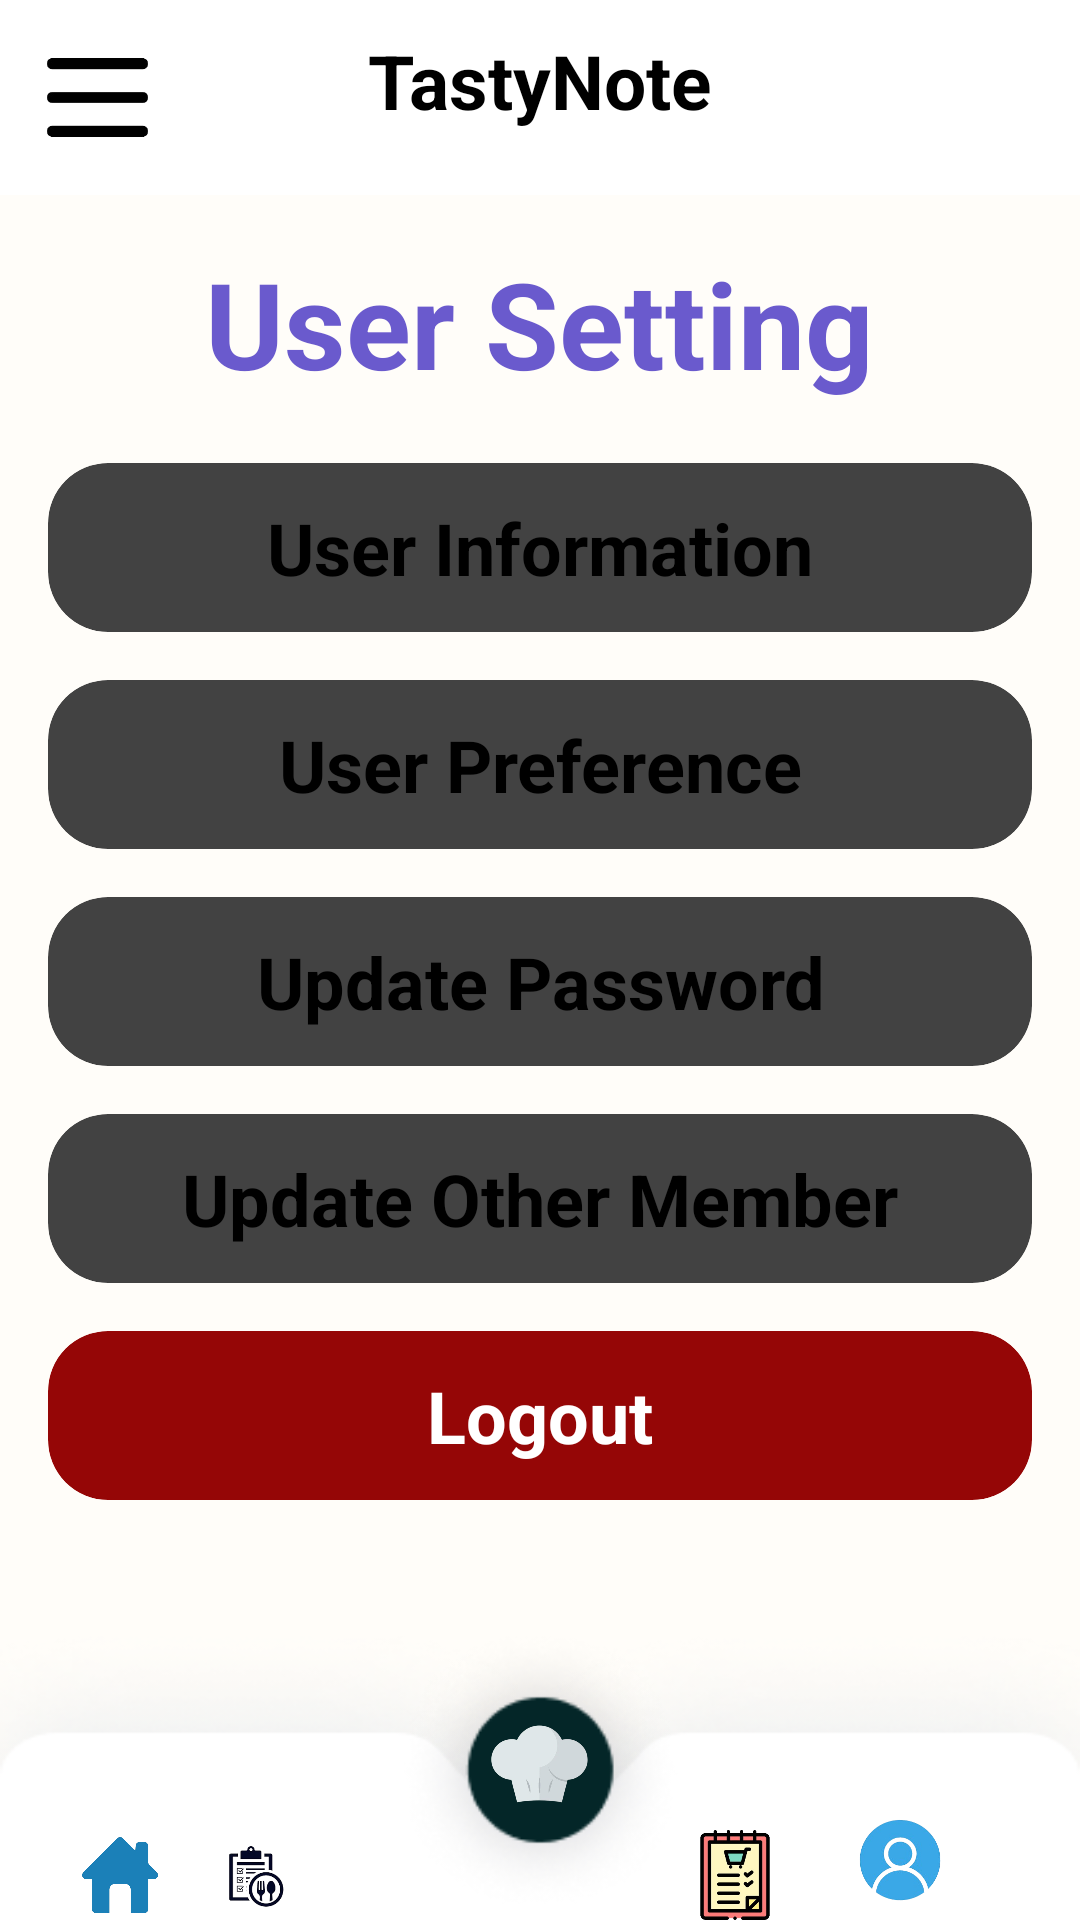

This screen was rendered from an Android layout file. Write that file and the resources it references.
<!-- AndroidManifest.xml: application theme Theme.FinalYearProject -->
<!-- res/layout/activity_user_setting.xml -->
<?xml version="1.0" encoding="utf-8"?>
<RelativeLayout xmlns:android="http://schemas.android.com/apk/res/android"
    android:layout_width="match_parent"
    android:layout_height="match_parent"
    xmlns:app="http://schemas.android.com/apk/res-auto"
    android:background="@color/background">

    
    <RelativeLayout
        android:id="@+id/header"
        android:layout_width="match_parent"
        android:layout_height="wrap_content"
        android:background="#FFFFFF"
        android:padding="10dp">

        <TextView
            android:id="@+id/text_menu"
            android:layout_width="wrap_content"
            android:layout_height="wrap_content"
            android:layout_centerHorizontal="true"
            android:text="TastyNote"
            android:textColor="@color/black"
            android:textSize="25sp"
            android:textStyle="bold" />

        <ImageView
            android:id="@+id/menu"
            android:layout_width="45dp"
            android:layout_height="45dp"
            android:layout_alignParentStart="true"
            android:src="@drawable/menu_line_logo" />
    </RelativeLayout>

    
    <ScrollView
        android:id="@+id/scrollView"
        android:layout_width="match_parent"
        android:layout_height="match_parent"
        android:layout_below="@id/header"
        android:layout_above="@id/footer"
        android:fillViewport="true">

        <RelativeLayout
            android:layout_width="match_parent"
            android:layout_height="wrap_content"
            android:padding="16dp">

            <TextView
                android:id="@+id/user_welcome"
                android:layout_width="wrap_content"
                android:layout_height="wrap_content"
                android:layout_centerHorizontal="true"
                android:text="User Setting"
                android:textStyle="bold"
                android:textSize="40dp"
                android:textColor="@color/DarkBlue" />

            <androidx.cardview.widget.CardView
                android:id="@+id/user_information_button"
                android:layout_width="match_parent"
                android:layout_height="wrap_content"
                android:layout_below="@+id/user_welcome"
                android:layout_marginTop="20dp"
                android:background="@drawable/button_passthrough_state"
                app:cardCornerRadius="20dp">

                <TextView
                    android:layout_width="match_parent"
                    android:layout_height="wrap_content"
                    android:text="User Information"
                    android:textColor="@color/black"
                    android:textSize="24dp"
                    android:textStyle="bold"
                    android:textAlignment="center"
                    android:padding="12dp" />
            </androidx.cardview.widget.CardView>

            <androidx.cardview.widget.CardView
                android:id="@+id/user_preference_button"
                android:layout_width="match_parent"
                android:layout_height="wrap_content"
                android:layout_below="@+id/user_information_button"
                android:layout_marginTop="16dp"
                android:background="@drawable/button_passthrough_state"
                app:cardCornerRadius="20dp">

                <TextView
                    android:layout_width="match_parent"
                    android:layout_height="wrap_content"
                    android:text="User Preference"
                    android:textColor="@color/black"
                    android:textSize="24dp"
                    android:textStyle="bold"
                    android:textAlignment="center"
                    android:padding="12dp" />
            </androidx.cardview.widget.CardView>

            <androidx.cardview.widget.CardView
                android:id="@+id/update_password"
                android:layout_width="match_parent"
                android:layout_height="wrap_content"
                android:layout_below="@+id/user_preference_button"
                android:layout_marginTop="16dp"
                android:background="@drawable/button_passthrough_state"
                app:cardCornerRadius="20dp">

                <TextView
                    android:layout_width="match_parent"
                    android:layout_height="wrap_content"
                    android:text="Update Password"
                    android:textColor="@color/black"
                    android:textSize="24dp"
                    android:textStyle="bold"
                    android:textAlignment="center"
                    android:padding="12dp" />
            </androidx.cardview.widget.CardView>

            <androidx.cardview.widget.CardView
                android:id="@+id/member_preference"
                android:layout_width="match_parent"
                android:layout_height="wrap_content"
                android:layout_below="@+id/update_password"
                android:layout_marginTop="16dp"
                android:background="@drawable/button_passthrough_state"
                app:cardCornerRadius="20dp">

                <TextView
                    android:layout_width="match_parent"
                    android:layout_height="wrap_content"
                    android:text="Update Other Member"
                    android:textColor="@color/black"
                    android:textSize="24dp"
                    android:textStyle="bold"
                    android:textAlignment="center"
                    android:padding="12dp" />
            </androidx.cardview.widget.CardView>

            <androidx.cardview.widget.CardView
                android:id="@+id/logout"
                android:layout_width="match_parent"
                android:layout_height="wrap_content"
                android:layout_below="@+id/member_preference"
                android:layout_marginTop="16dp"
                android:background="@drawable/button_passthrough_state"
                android:backgroundTint="@color/DarkRed"
                app:cardCornerRadius="20dp">

                <TextView
                    android:layout_width="match_parent"
                    android:layout_height="wrap_content"
                    android:text="Logout"
                    android:textColor="@color/white"
                    android:textSize="24dp"
                    android:textStyle="bold"
                    android:textAlignment="center"
                    android:padding="12dp" />
            </androidx.cardview.widget.CardView>



        </RelativeLayout>
    </ScrollView>

    
    <RelativeLayout
        android:id="@+id/footer"
        android:layout_width="match_parent"
        android:layout_height="100dp"
        android:layout_alignParentBottom="true"
        android:background="@drawable/footer_background">

        <ImageView
            android:id="@+id/home_logo_footer"
            android:layout_width="30dp"
            android:layout_height="30dp"
            android:layout_marginStart="25dp"
            android:layout_marginTop="70dp"
            android:src="@drawable/home_logo" />

        <ImageView
            android:id="@+id/meal_plan"
            android:layout_width="30dp"
            android:layout_height="30dp"
            android:layout_toEndOf="@id/home_logo_footer"
            android:layout_marginStart="15dp"
            android:layout_marginTop="70dp"
            android:src="@drawable/search_logo" />

        <ImageView
            android:id="@+id/search_logo"
            android:layout_width="wrap_content"
            android:layout_height="101dp"
            android:layout_centerHorizontal="true"
            android:src="@drawable/background_add" />

        <ImageView
            android:id="@+id/add_recipe_logo"
            android:layout_width="61dp"
            android:layout_height="46dp"
            android:layout_centerHorizontal="true"
            android:layout_marginTop="25dp"
            android:src="@drawable/chef_hat_button" />

        <ImageView
            android:id="@+id/grocery_logo"
            android:layout_width="30dp"
            android:layout_height="30dp"
            android:layout_marginStart="230dp"
            android:layout_marginTop="70dp"
            android:src="@drawable/grocery_list" />

        <ImageView
            android:id="@+id/account_setting"
            android:layout_width="50dp"
            android:layout_height="50dp"
            android:layout_toEndOf="@+id/grocery_logo"
            android:layout_marginStart="15dp"
            android:layout_marginTop="60dp"
            android:src="@drawable/account_setting_logo" />
    </RelativeLayout>
</RelativeLayout>
<!-- resources referenced by this layout -->
<resources>
  <color name="DarkBlue">#6A5ACD</color>
  <color name="DarkRed">#950606</color>
  <color name="background">#FFFDF9</color>
  <color name="black">#FF000000</color>
  <color name="white">#FFFFFFFF</color>
  <!-- drawable account_setting_logo: png bitmap (drawable, 27598 bytes) -->
  <!-- drawable background_add: png bitmap (drawable, 9216 bytes) -->
  <!-- drawable button_passthrough_state (drawable) -->
  <?xml version="1.0" encoding="utf-8"?>
  <selector xmlns:tools="http://schemas.android.com/tools" xmlns:android="http://schemas.android.com/apk/res/android">
  
      
  
      <item android:state_enabled="false">
          <shape>
              <corners android:radius="30dp"/>
              <solid android:color="@color/button_default"/>
          </shape>
      </item>
  
      
      <item android:state_focused="true" >
          <shape android:shape="rectangle">
              <solid android:color="@color/click_button"/>
              <corners android:radius="30dp"/>
          </shape>
      </item>
  
      
      <item android:state_pressed="true">
          <shape>
          <solid android:color="@color/click_button"/>
          <corners android:radius="30dp"/>
          </shape>
      </item>
  </selector>
  <!-- drawable chef_hat_button: png bitmap (drawable, 35800 bytes) -->
  <!-- drawable footer_background: png bitmap (drawable, 21967 bytes) -->
  <!-- drawable grocery_list: png bitmap (drawable, 37188 bytes) -->
  <!-- drawable home_logo: png bitmap (drawable, 41148 bytes) -->
  <!-- drawable menu_line_logo: png bitmap (drawable, 4449 bytes) -->
  <!-- drawable search_logo: png bitmap (drawable, 20524 bytes) -->
  <style name="Theme.FinalYearProject" parent="Base.Theme.FinalYearProject">
          
          <item name="android:navigationBarColor">@android:color/transparent</item>
          <item name="android:statusBarColor">@android:color/transparent</item>
          <item name="android:windowLightStatusBar">?attr/isLightTheme</item>
      </style>
  <color name="button_default">#F5F5F5</color>
  <color name="click_button">#5DCCFC</color>
</resources>
